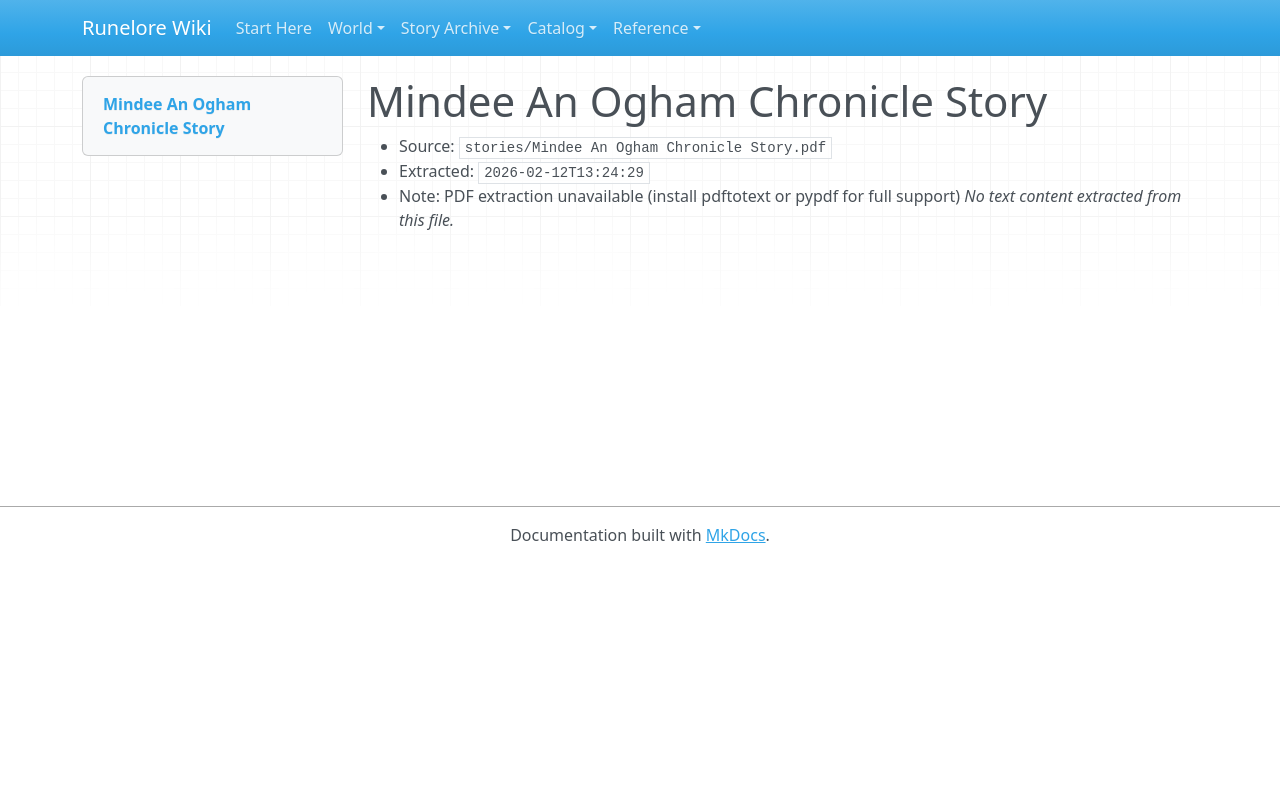

repository: chuff80/runednd · page: raw/stories/Mindee An Ogham Chronicle Story.pdf/index.html · generator: mkdocs

# Mindee An Ogham Chronicle Story

- Source: `stories/Mindee An Ogham Chronicle Story.pdf`
- Extracted: `2026-02-12T13:24:29`
- Note: PDF extraction unavailable (install pdftotext or pypdf for full support)
_No text content extracted from this file._
